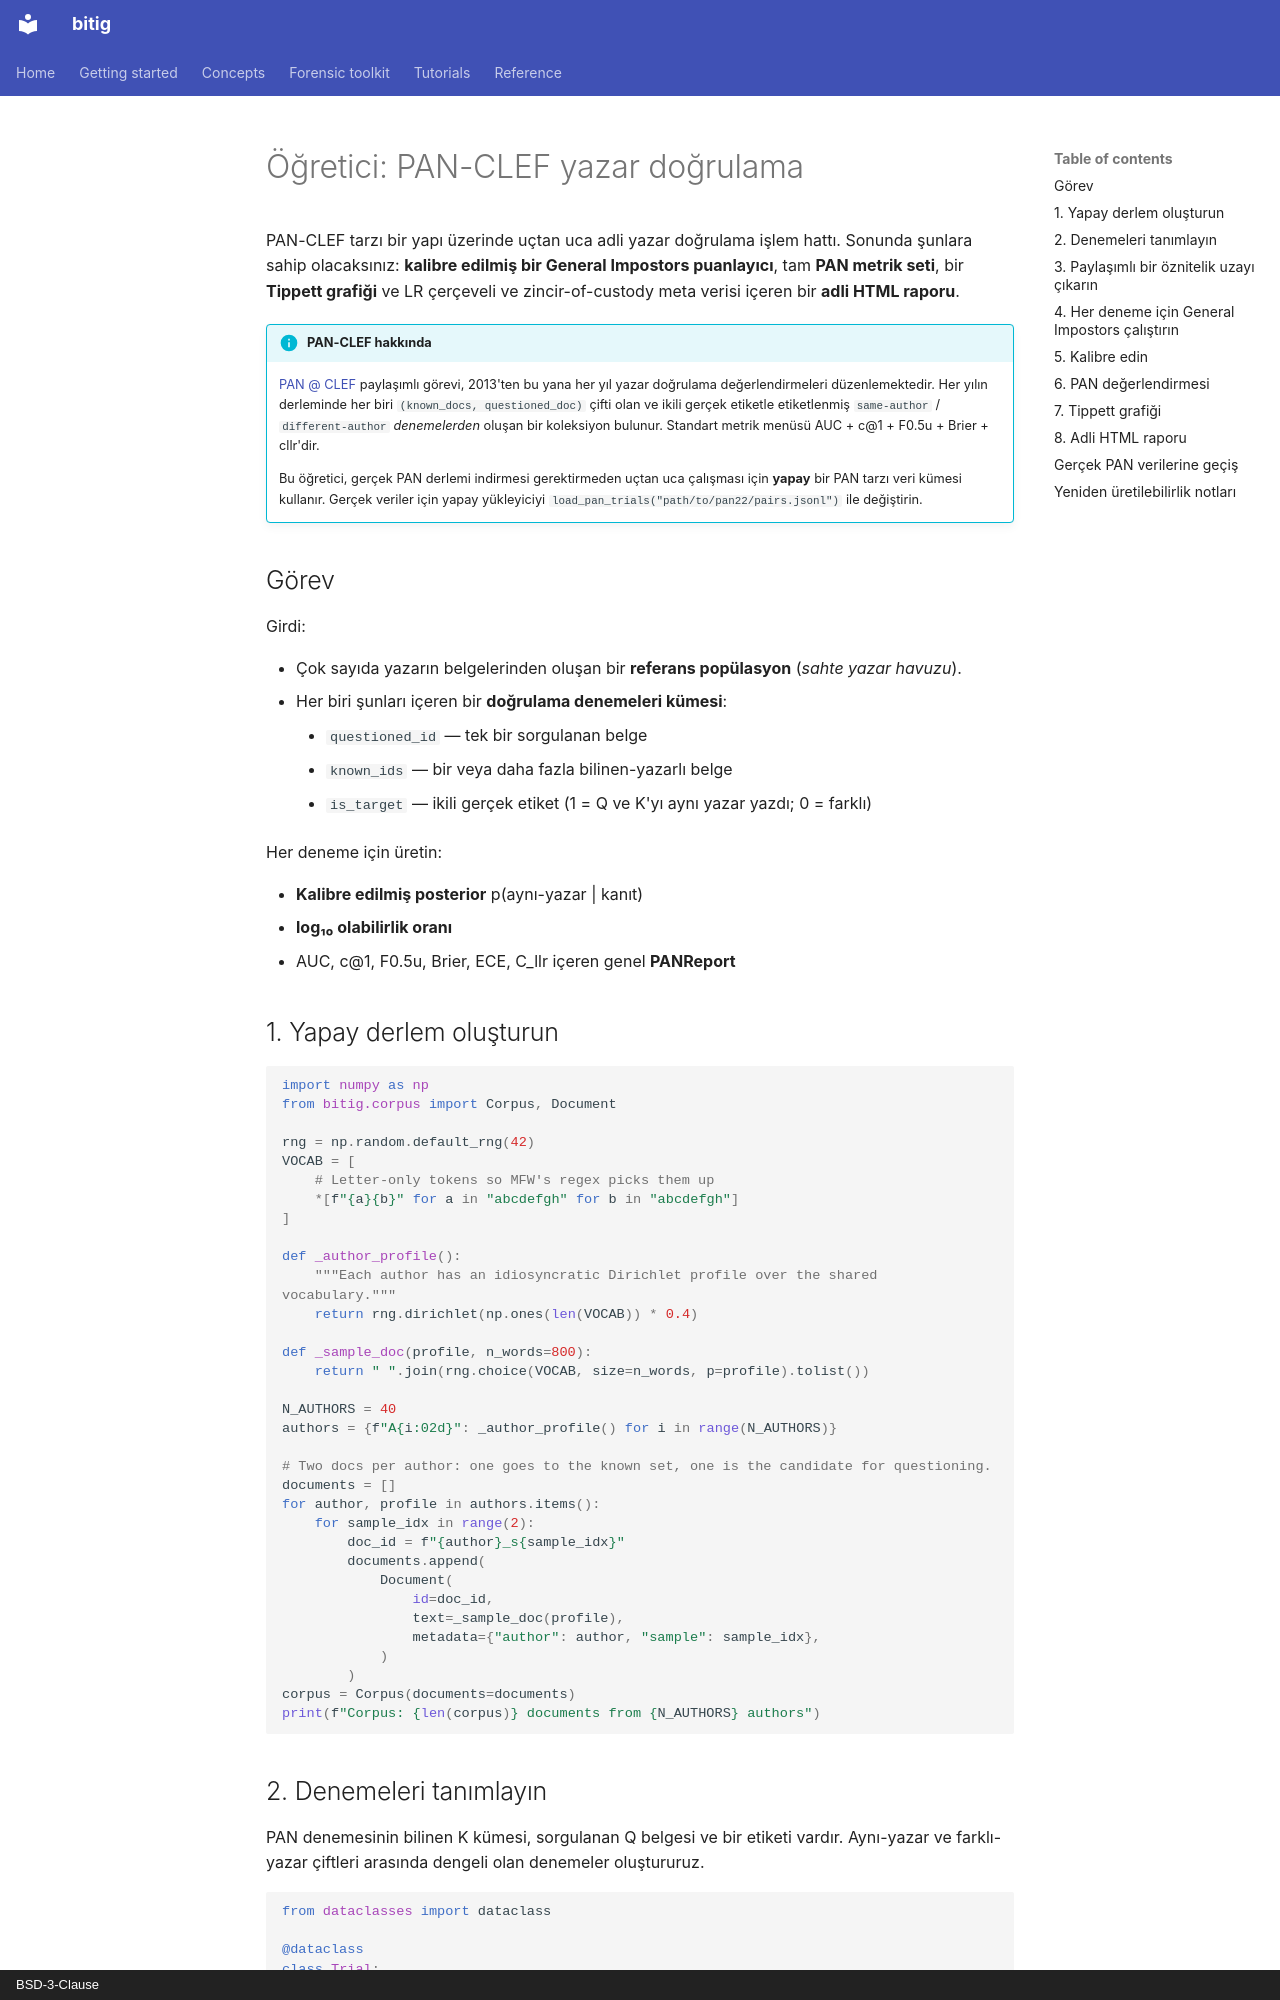

repository: fatihbozdag/bitig · page: tutorials/pan-clef.tr/index.html · generator: mkdocs · copyright: BSD-3-Clause

# Öğretici: PAN-CLEF yazar doğrulama

PAN-CLEF tarzı bir yapı üzerinde uçtan uca adli yazar doğrulama işlem hattı. Sonunda şunlara
sahip olacaksınız: **kalibre edilmiş bir General Impostors puanlayıcı**, tam **PAN metrik seti**,
bir **Tippett grafiği** ve LR çerçeveli ve zincir-of-custody meta verisi içeren bir
**adli HTML raporu**.

!!! info "PAN-CLEF hakkında"
    [PAN @ CLEF](https://pan.webis.de) paylaşımlı görevi, 2013'ten bu yana her yıl yazar
    doğrulama değerlendirmeleri düzenlemektedir. Her yılın derleminde her biri
    `(known_docs, questioned_doc)` çifti olan ve ikili gerçek etiketle etiketlenmiş
    `same-author` / `different-author` *denemelerden* oluşan bir koleksiyon bulunur.
    Standart metrik menüsü AUC + c@1 + F0.5u + Brier + cllr'dir.

    Bu öğretici, gerçek PAN derlemi indirmesi gerektirmeden uçtan uca çalışması için
    **yapay** bir PAN tarzı veri kümesi kullanır. Gerçek veriler için yapay yükleyiciyi
    `load_pan_trials("path/to/pan22/pairs.jsonl")` ile değiştirin.

## Görev

Girdi:

- Çok sayıda yazarın belgelerinden oluşan bir **referans popülasyon** (*sahte yazar havuzu*).
- Her biri şunları içeren bir **doğrulama denemeleri kümesi**:
    - `questioned_id` — tek bir sorgulanan belge
    - `known_ids` — bir veya daha fazla bilinen-yazarlı belge
    - `is_target` — ikili gerçek etiket (1 = Q ve K'yı aynı yazar yazdı; 0 = farklı)

Her deneme için üretin:

- **Kalibre edilmiş posterior** p(aynı-yazar | kanıt)
- **log₁₀ olabilirlik oranı**
- AUC, c@1, F0.5u, Brier, ECE, C_llr içeren genel **PANReport**

## 1. Yapay derlem oluşturun

```python
import numpy as np
from bitig.corpus import Corpus, Document

rng = np.random.default_rng(42)
VOCAB = [
    # Letter-only tokens so MFW's regex picks them up
    *[f"{a}{b}" for a in "abcdefgh" for b in "abcdefgh"]
]

def _author_profile():
    """Each author has an idiosyncratic Dirichlet profile over the shared vocabulary."""
    return rng.dirichlet(np.ones(len(VOCAB)) * 0.4)

def _sample_doc(profile, n_words=800):
    return " ".join(rng.choice(VOCAB, size=n_words, p=profile).tolist())

N_AUTHORS = 40
authors = {f"A{i:02d}": _author_profile() for i in range(N_AUTHORS)}

# Two docs per author: one goes to the known set, one is the candidate for questioning.
documents = []
for author, profile in authors.items():
    for sample_idx in range(2):
        doc_id = f"{author}_s{sample_idx}"
        documents.append(
            Document(
                id=doc_id,
                text=_sample_doc(profile),
                metadata={"author": author, "sample": sample_idx},
            )
        )
corpus = Corpus(documents=documents)
print(f"Corpus: {len(corpus)} documents from {N_AUTHORS} authors")
```
